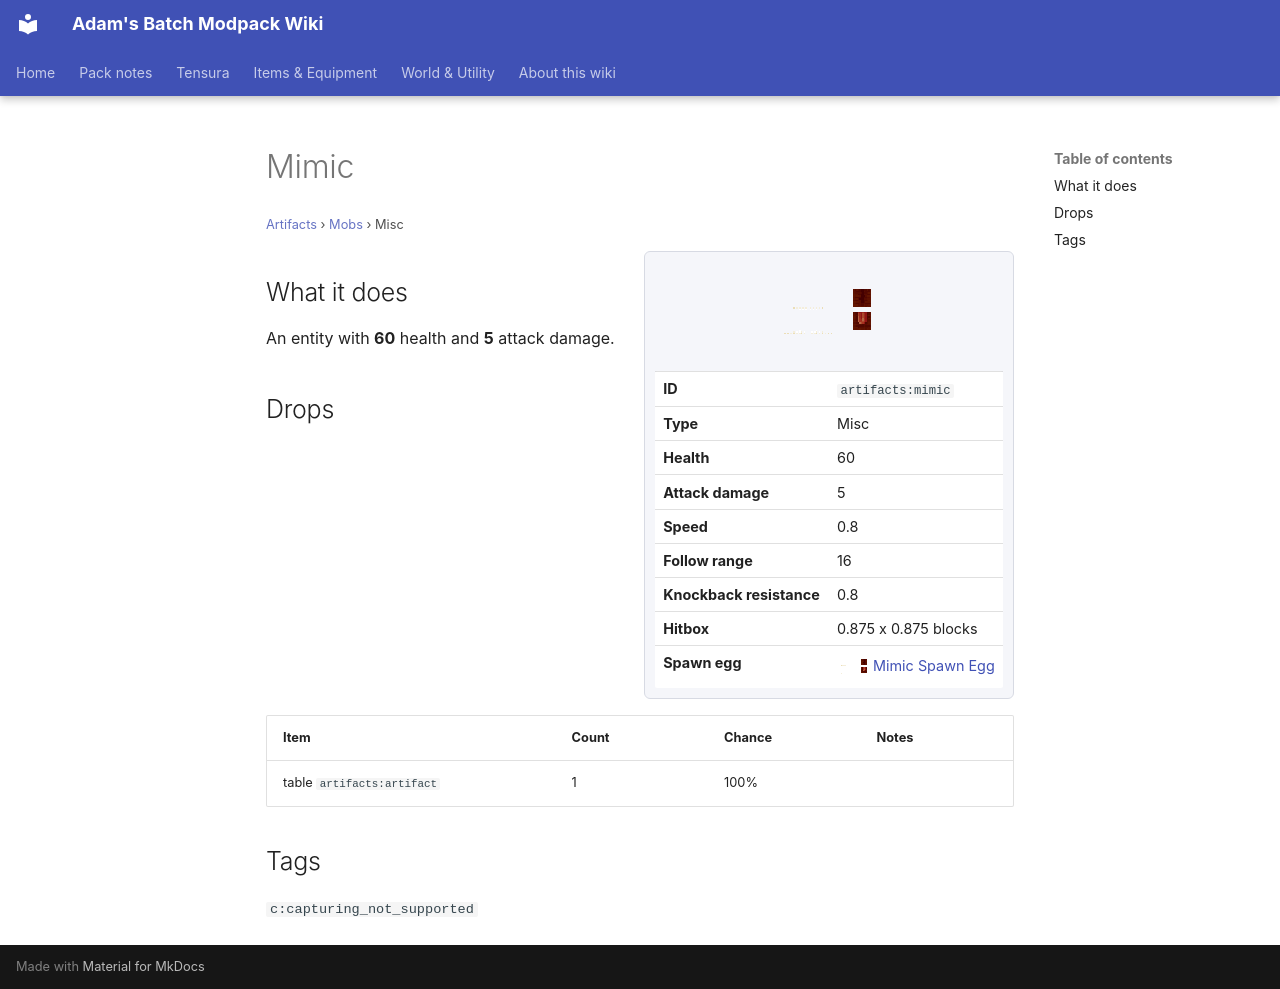

repository: Proteus-Nell/Adams-Batch-MC-Modpack-Wiki · page: artifacts/mobs/mimic/index.html · generator: mkdocs

# Mimic

<small>[Artifacts](../index.md) &rsaquo; [Mobs](index.md) &rsaquo; Misc</small>

<div class="infobox" markdown>

![Mimic](../../assets/icons/artifacts/item/mimic_spawn_egg.png)

| | |
|---|---|
| **ID** | `artifacts:mimic` |
| **Type** | Misc |
| **Health** | 60 |
| **Attack damage** | 5 |
| **Speed** | 0.8 |
| **Follow range** | 16 |
| **Knockback resistance** | 0.8 |
| **Hitbox** | 0.875 x 0.875 blocks |
| **Spawn egg** | ![](../../assets/icons/artifacts/item/mimic_spawn_egg.png) [Mimic Spawn Egg](../items/spawn-eggs/mimic-spawn-egg.md) |

</div>

## What it does

An entity with **60** health and **5** attack damage.

## Drops

| Item | Count | Chance | Notes |
|---|---|---|---|
| table `artifacts:artifact` | 1 | 100% |  |

## Tags

`c:capturing_not_supported`
